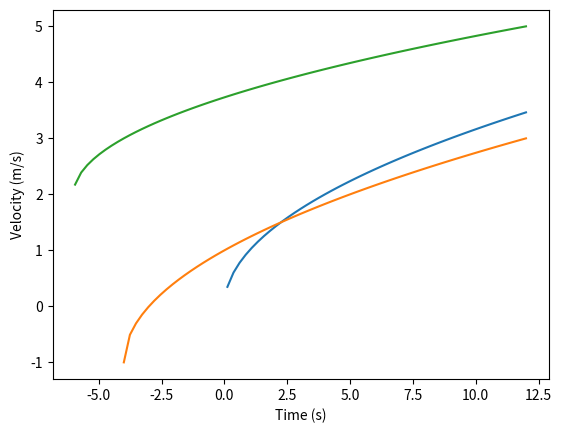

Python code for this plot:
# This program imports a data set and then plots the resulting graphs.

#import simpleplot

import matplotlib.pyplot as plt
import numpy as np
import math

x = np.linspace(-12, 12, 100) # 100 evenly spaced points between -10 and 10
#x = x[x >= 0] 
y = np.sqrt(x)
g = np.sqrt(x + 4) - 1
h = np.sqrt(0.5*x + 3) + 2

fig, ax = plt.subplots()             # Create a figure containing a single Axes.
ax.set_xlabel('Time (s)')
ax.set_ylabel('Velocity (m/s)')
ax.plot(x,y)
ax.plot(x,g)
ax.plot(x,h)

plt.show()                           # Show the figure.


		





